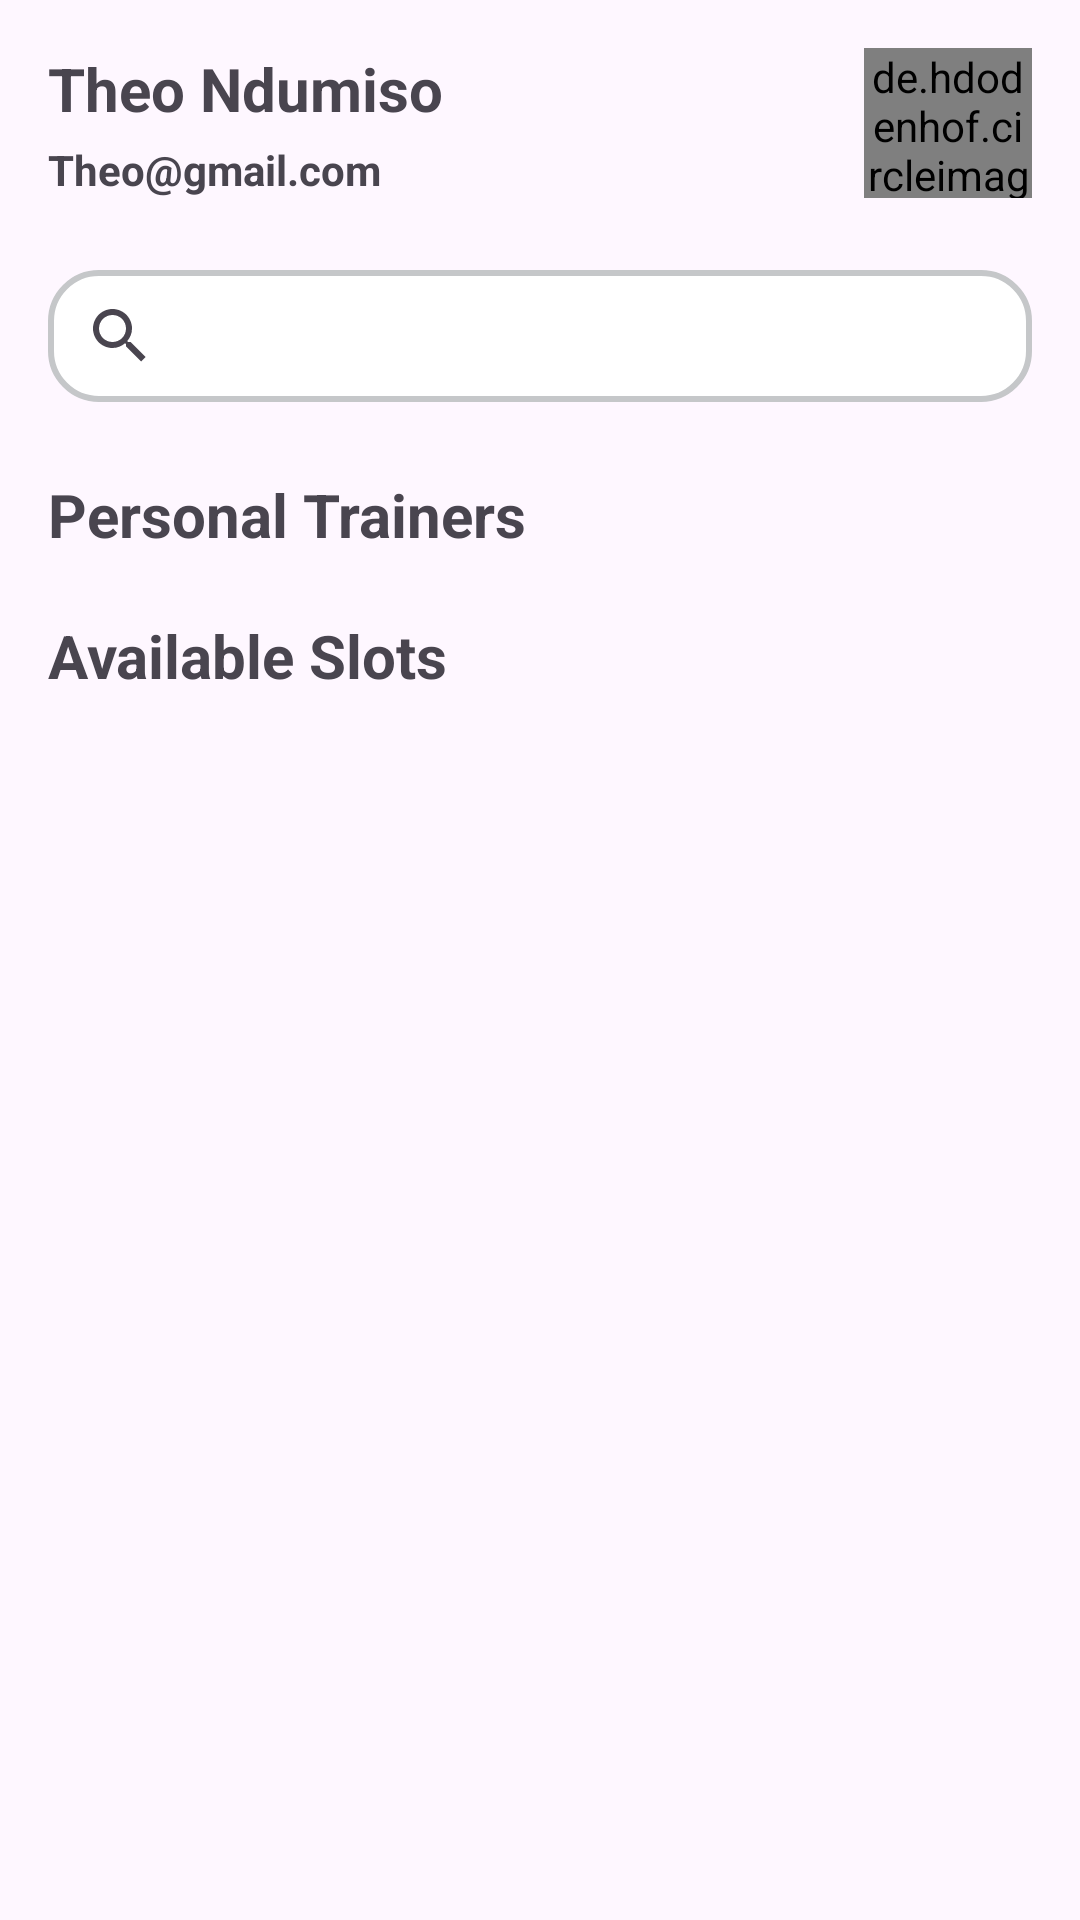

This screen was rendered from an Android layout file. Write that file and the resources it references.
<!-- AndroidManifest.xml: application theme Theme.TheFort -->
<!-- res/layout/fragment_home.xml -->
<?xml version="1.0" encoding="utf-8"?>
<androidx.constraintlayout.widget.ConstraintLayout xmlns:android="http://schemas.android.com/apk/res/android"
    xmlns:app="http://schemas.android.com/apk/res-auto"
    xmlns:tools="http://schemas.android.com/tools"
    android:layout_width="match_parent"
    android:layout_height="match_parent"
    tools:context=".booking.ui.home.HomeFragment">

    <androidx.constraintlayout.widget.ConstraintLayout
        android:id="@+id/constraintLayout"
        android:layout_width="match_parent"
        android:layout_height="wrap_content"
        android:elevation="8dp"
        app:layout_constraintEnd_toEndOf="parent"
        app:layout_constraintStart_toStartOf="parent"
        app:layout_constraintTop_toTopOf="parent">

        <TextView
            android:id="@+id/txtHomeName"
            android:layout_width="wrap_content"
            android:layout_height="wrap_content"
            android:layout_marginStart="16dp"
            android:layout_marginTop="16dp"
            android:text="Theo Ndumiso"
            android:textSize="20sp"
            android:textStyle="bold"
            app:layout_constraintStart_toStartOf="parent"
            app:layout_constraintTop_toTopOf="parent" />

        <TextView
            android:id="@+id/txtHomeEmail"
            android:layout_width="wrap_content"
            android:layout_height="wrap_content"
            android:layout_marginTop="4dp"
            android:text="Theo@gmail.com"
            android:textStyle="bold"
            app:layout_constraintStart_toStartOf="@+id/txtHomeName"
            app:layout_constraintTop_toBottomOf="@+id/txtHomeName" />


        <de.hdodenhof.circleimageview.CircleImageView
            android:id="@+id/imageView"
            android:layout_width="56dp"
            android:layout_height="0dp"
            android:layout_marginEnd="16dp"

            android:src="@drawable/logo"
            app:civ_border_color="#FF000000"
            app:layout_constraintBottom_toBottomOf="@+id/txtHomeEmail"
            app:layout_constraintEnd_toEndOf="parent"
            app:layout_constraintTop_toTopOf="@+id/txtHomeName"
            app:srcCompat="@drawable/logo"
            tools:src="@drawable/logo"
            tools:srcCompat="@drawable/logo" />




    </androidx.constraintlayout.widget.ConstraintLayout>

    <SearchView
        android:id="@+id/searchView"
        android:layout_width="0dp"
        android:layout_height="44dp"
        android:layout_marginStart="16dp"
        android:layout_marginTop="24dp"
        android:layout_marginEnd="16dp"
        android:background="@drawable/search_view"
        android:gravity="center|top"
        android:iconifiedByDefault="true"
        android:outlineProvider="none"
        android:queryHint="Search trainers"
        app:layout_constraintEnd_toEndOf="parent"
        app:layout_constraintStart_toStartOf="parent"
        app:layout_constraintTop_toBottomOf="@+id/constraintLayout" />

    <androidx.recyclerview.widget.RecyclerView
        android:id="@+id/browse_trainer_recycler"
        android:layout_width="0dp"
        android:layout_height="0dp"
        android:layout_marginStart="16dp"
        android:layout_marginTop="4dp"
        android:layout_marginEnd="16dp"
        app:layout_constraintBottom_toBottomOf="parent"
        app:layout_constraintEnd_toEndOf="parent"
        app:layout_constraintHorizontal_bias="0.0"
        app:layout_constraintStart_toStartOf="parent"
        app:layout_constraintTop_toBottomOf="@+id/textView5"
        app:layout_constraintVertical_bias="0.0" />

    <TextView
        android:id="@+id/textView4"
        android:layout_width="wrap_content"
        android:layout_height="wrap_content"
        android:layout_marginStart="16dp"
        android:layout_marginTop="24dp"
        android:text="Personal Trainers"
        android:textSize="20sp"
        android:textStyle="bold"
        app:layout_constraintStart_toStartOf="parent"
        app:layout_constraintTop_toBottomOf="@+id/searchView" />

    <androidx.recyclerview.widget.RecyclerView
        android:id="@+id/all_trainers_recycler_view"
        android:layout_width="0dp"
        android:layout_height="wrap_content"
        android:layout_marginTop="4dp"
        android:layout_marginEnd="16dp"
        android:scrollbars="horizontal"
        app:layout_constraintEnd_toEndOf="parent"
        app:layout_constraintStart_toStartOf="@+id/textView4"
        app:layout_constraintTop_toBottomOf="@+id/textView4" />

    <TextView
        android:id="@+id/textView5"
        android:layout_width="wrap_content"
        android:layout_height="wrap_content"
        android:layout_marginTop="16dp"
        android:text="Available Slots"
        android:textSize="20sp"
        android:textStyle="bold"
        app:layout_constraintStart_toStartOf="@+id/all_trainers_recycler_view"
        app:layout_constraintTop_toBottomOf="@+id/all_trainers_recycler_view" />

</androidx.constraintlayout.widget.ConstraintLayout>
<!-- resources referenced by this layout -->
<resources>
  <!-- drawable logo: jpeg bitmap (drawable, 16237 bytes) -->
  <!-- drawable search_view (drawable) -->
  <layer-list xmlns:android="http://schemas.android.com/apk/res/android">
      <item android:id="@android:id/background">
          <shape android:shape="rectangle">
              <solid android:color="@color/material_dynamic_neutral100" />
              <corners android:radius="16dp" />
              <stroke
                  android:color="@color/material_dynamic_neutral80"
                  android:width="2dp" />
          </shape>
      </item>
      <item         android:id="@+id/searchPlate">
          <shape android:shape="rectangle">
              <solid android:color="@android:color/transparent" />
          </shape>
      </item>
  </layer-list>
  <style name="Theme.TheFort" parent="Base.Theme.TheFort">
          <item name="windowActionBar">false</item>
          <item name="windowNoTitle">false</item>
      </style>
  <style name="Base.Theme.TheFort" parent="Theme.Material3.DayNight.NoActionBar">
          
          
      </style>
</resources>
